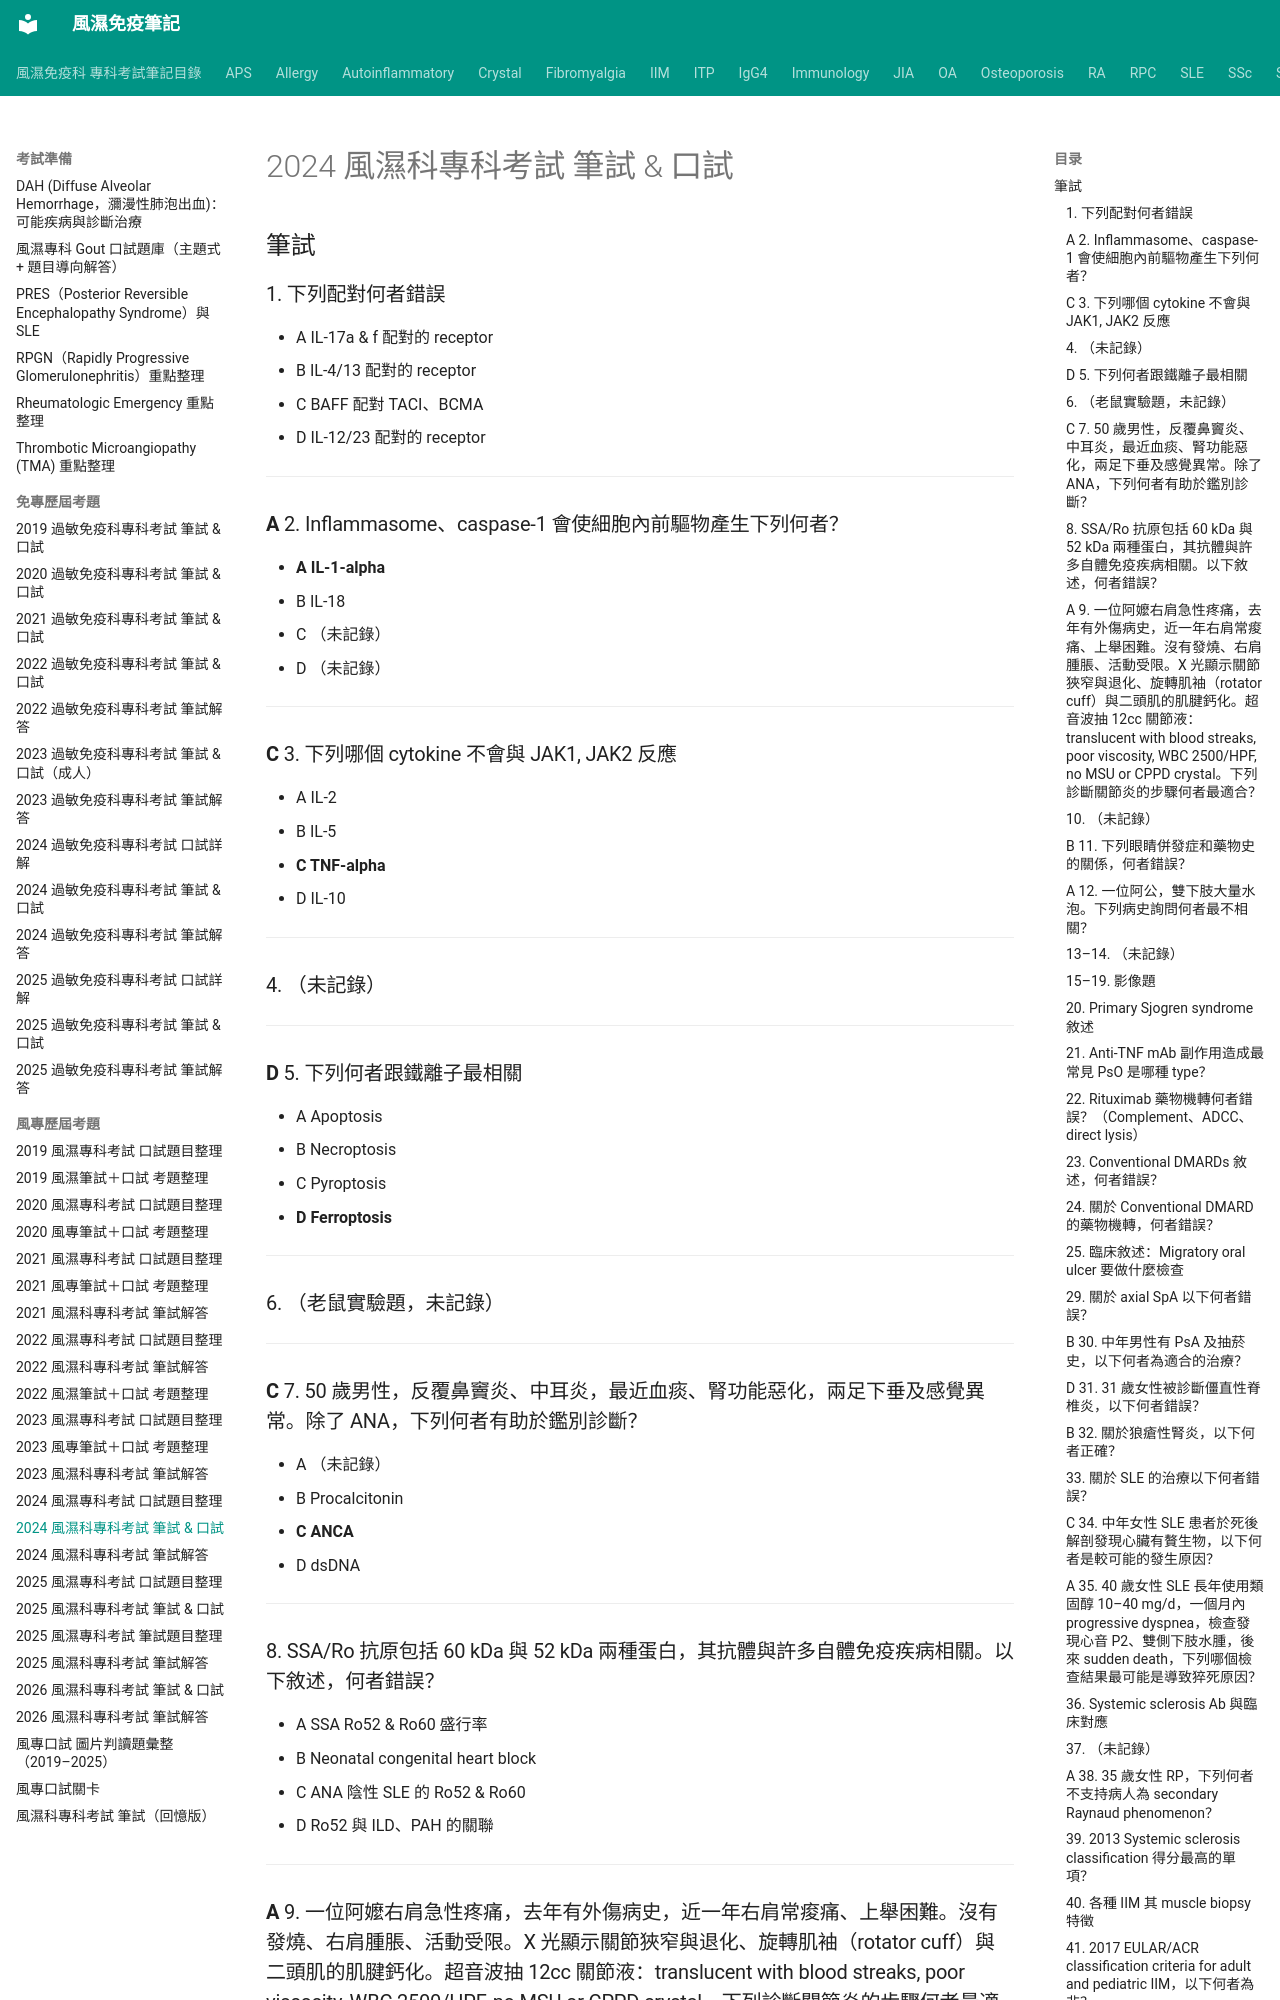

repository: tsaiming1014/rheum-note · page: 考試準備/風專歷屆考題/2024風專筆試+口試/index.html · generator: mkdocs

# 2024 風濕科專科考試 筆試 & 口試

## 筆試

### 1. 下列配對何者錯誤
- A IL-17a & f 配對的 receptor
- B IL-4/13 配對的 receptor
- C BAFF 配對 TACI、BCMA
- D IL-12/23 配對的 receptor

---

### **A** 2. Inflammasome、caspase-1 會使細胞內前驅物產生下列何者？
- **A IL-1-alpha**
- B IL-18
- C （未記錄）
- D （未記錄）

---

### **C** 3. 下列哪個 cytokine 不會與 JAK1, JAK2 反應
- A IL-2
- B IL-5
- **C TNF-alpha**
- D IL-10

---

### 4. （未記錄）

---

### **D** 5. 下列何者跟鐵離子最相關
- A Apoptosis
- B Necroptosis
- C Pyroptosis
- **D Ferroptosis**

---

### 6. （老鼠實驗題，未記錄）

---

### **C** 7. 50 歲男性，反覆鼻竇炎、中耳炎，最近血痰、腎功能惡化，兩足下垂及感覺異常。除了 ANA，下列何者有助於鑑別診斷？
- A （未記錄）
- B Procalcitonin
- **C ANCA**
- D dsDNA

---

### 8. SSA/Ro 抗原包括 60 kDa 與 52 kDa 兩種蛋白，其抗體與許多自體免疫疾病相關。以下敘述，何者錯誤？
- A SSA Ro52 & Ro60 盛行率
- B Neonatal congenital heart block
- C ANA 陰性 SLE 的 Ro52 & Ro60
- D Ro52 與 ILD、PAH 的關聯

---

### **A** 9. 一位阿嬤右肩急性疼痛，去年有外傷病史，近一年右肩常痠痛、上舉困難。沒有發燒、右肩腫脹、活動受限。X 光顯示關節狹窄與退化、旋轉肌袖（rotator cuff）與二頭肌的肌腱鈣化。超音波抽 12cc 關節液：translucent with blood streaks, poor viscosity, WBC 2500/HPF, no MSU or CPPD crystal。下列診斷關節炎的步驟何者最適合？
- **A MR arthrography**
- B Arthroscopy with synovial biopsy
- C 關節液細菌培養
- D Alizarin red stain

---

### 10. （未記錄）

---

### **B** 11. 下列眼睛併發症和藥物史的關係，何者錯誤？
- A Hydroxychloroquine 可能會造成 retinal maculopathy
- **B Adalimumab 可能會造成 uveitis**
- C Dupilumab 可能會造成 conjunctivitis
- D Cevimeline 可能會造成 glaucoma 惡化

---

### **A** 12. 一位阿公，雙下肢大量水泡。下列病史詢問何者最不相關？
- **A 是否有帶狀皰疹病史**
- B 是否服用 DPP4 inhibitor
- C 是否服用 allopurinol
- D 是否被海鮮刺傷或有傷口泡過海水

---

### 13–14. （未記錄）

---
